2-way image classification set "dataset" from GitHub (Synizter/asagao-classification); label vocabulary: asagao morning glory flower, not asagao.

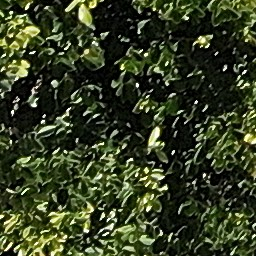
Label: not asagao

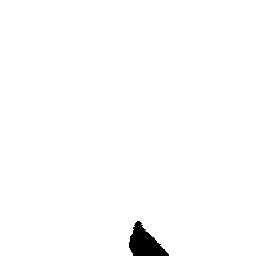
Label: asagao morning glory flower

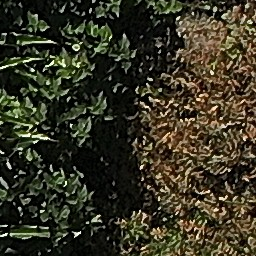
Label: not asagao

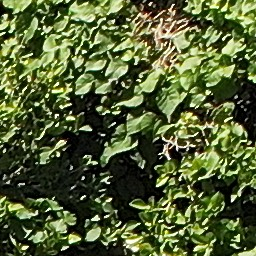
Label: asagao morning glory flower

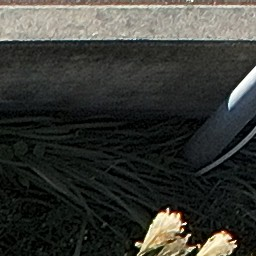
Label: not asagao

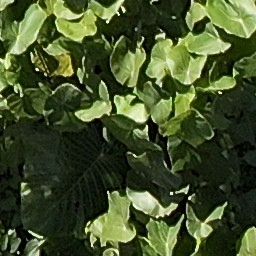
Label: not asagao
